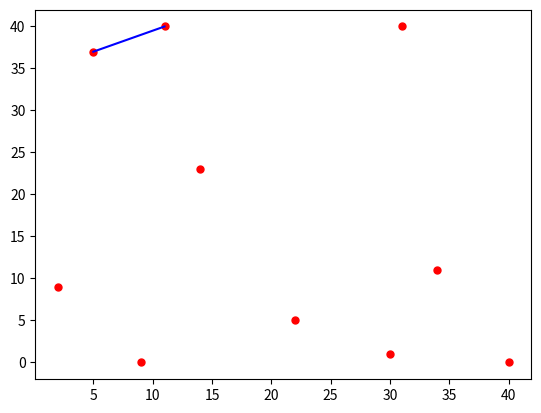

Reproduce this figure in Python.
import random
import matplotlib.pyplot as plt


class Point:
    def __init__(self, x, y, flag):
        self.x = x
        self.y = y
        self.flag = flag


def create(points):
    for point in range(point_size):
        point_add = Point(random.randint(0, 40), random.randint(0, 40), 0)
        if points.__len__() == 0:
            points.append(point_add)
        else:
            is_add = 0
            while is_add == 0:
                for point_check in range(points.__len__()):
                    if points[point_check].x != point_add.x or points[point_check].y != point_add.y:
                        points.append(point_add)
                        is_add = 1
                        break
                    else:
                        point_add = Point(random.randint(0, 40), random.randint(0, 40), 0)
        plt.scatter(point_add.x, point_add.y, s=100, color='red', marker='.')


def my_sort(points):
    for point_i in range(0, points.__len__()):
        for point_j in range(point_i + 1, points.__len__()):
            if points[point_i].x > points[point_j].x:
                temp = points[point_i]
                points[point_i] = points[point_j]
                points[point_j] = temp


def getItem(x, y):
    global points
    for item in range(points.__len__()):
        if points[item].x == x and points[item].y == y:
            return item
    print('查找下标失败')
    return 0


def find(points):
    if points.__len__() == 1:
        return [999, 0, 0]
    elif points.__len__() == 2:
        return [((points[1].x - points[0].x) ** 2 + (points[1].y - points[0].y) ** 2) ** (
                1 / 2), getItem(points[0].x, points[0].y), getItem(points[1].x, points[1].y)]
    else:
        my_sort(points)
        media = int(points.__len__() / 2)
        left = points[0:media]
        right = points[-media:]
        min_left = find(left)
        min_right = find(right)
        min_d = 0
        min_a = 0
        min_b = 0
        if min_left[0] < min_right[0]:
            min_d = min_left[0]
            min_a = min_left[1]
            min_b = min_left[2]
        else:
            min_d = min_right[0]
            min_a = min_right[1]
            min_b = min_right[2]

        area_left = points[media].x - min_d
        area_right = points[media].x + min_d
        resoult_array = []
        for item in range(points.__len__()):
            if area_left <= points[item].x <= area_right:
                resoult_array.append(points[item])
        # TODO: 蛮力法查找最近对
        for point_i in range(0, resoult_array.__len__() - 1):
            for point_j in range(point_i + 1, resoult_array.__len__() - 1):
                dis = ((resoult_array[point_j].x - resoult_array[point_i].x) ** 2 + (
                        resoult_array[point_j].y - resoult_array[point_i].y) ** 2) ** (
                              1 / 2)
                # global min_d, min_a, min_b
                if dis < min_d:
                    min_d = dis
                    min_a = getItem(resoult_array[point_i].x, resoult_array[point_i].y)
                    min_b = getItem(resoult_array[point_j].x, resoult_array[point_j].y)
        return [min_d, min_a, min_b]


point_size = 10
points = []
create(points)
r = find(points)
print('最短距离：', r[0])
plt.plot([points[r[1]].x, points[r[2]].x], [points[r[1]].y, points[r[2]].y], '-b')
plt.show()
